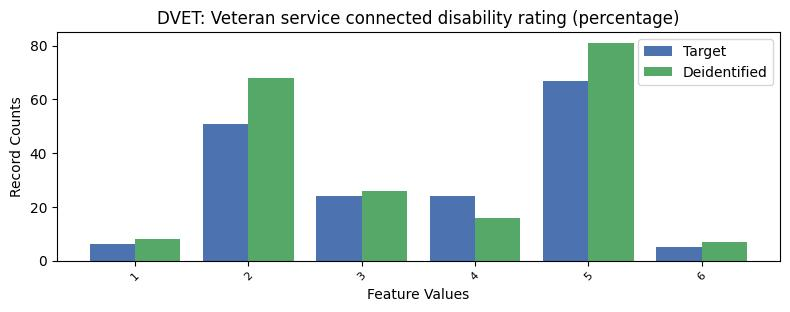

Data behind this chart, as committed beside it:
, DVET, count_target, count_deidentified
0, -1, 9099, 9070
1, 5, 67, 81
2, 2, 51, 68
3, 3, 24, 26
4, 4, 24, 16
5, 1, 6, 8
6, 6, 5, 7
